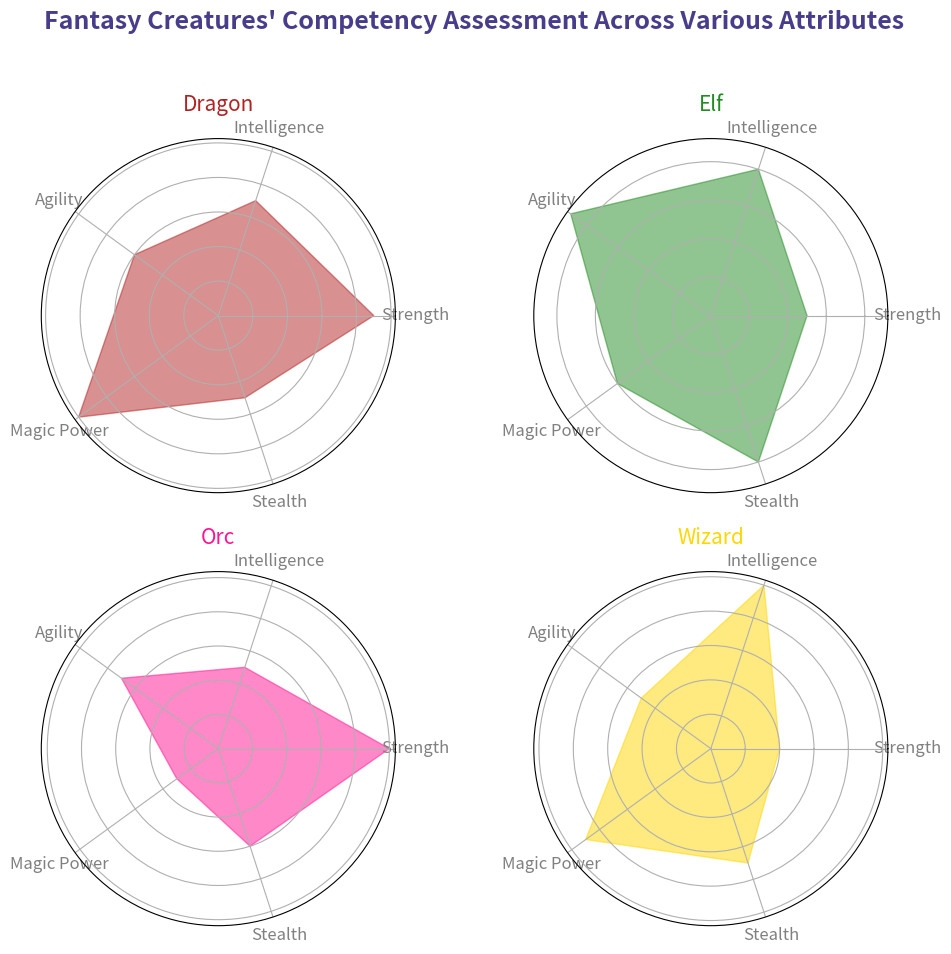

Generate this figure with matplotlib:
import matplotlib.pyplot as plt
import numpy as np

creatures = ['Dragon', 'Elf', 'Orc', 'Wizard']
attributes = ['Strength', 'Intelligence', 'Agility', 'Magic Power', 'Stealth']

data = {
    'Dragon': [9, 7, 6, 10, 5],
    'Elf': [5, 8, 9, 6, 8],
    'Orc': [10, 5, 7, 3, 6],
    'Wizard': [4, 10, 5, 9, 7]
}

num_vars = len(attributes)
angles = np.linspace(0, 2 * np.pi, num_vars, endpoint=False).tolist()
angles += angles[:1]

def radar_chart(ax, values, creature_name, color):
    values += values[:1]
    ax.fill(angles, values, color=color, alpha=0.5)

    ax.set_xticks(angles[:-1])
    ax.set_xticklabels(attributes, color='grey', fontsize=12)
    ax.set_yticklabels([])

    ax.set_title(creature_name, size=15, color=color, pad=20)

# New set of colors
colors = ['#B22222', '#228B22', '#FF1493', '#FFD700']

fig, axs = plt.subplots(nrows=2, ncols=2, figsize=(10, 10), subplot_kw=dict(polar=True))
fig.subplots_adjust(hspace=0.4, wspace=0.4)

for ax, (creature, color) in zip(axs.flat, zip(creatures, colors)):
    radar_chart(ax, data[creature], creature, color)

plt.suptitle("Fantasy Creatures' Competency Assessment Across Various Attributes", 
             fontsize=18, fontweight='bold', color='darkslateblue')

plt.tight_layout(rect=[0, 0.03, 1, 0.95])
plt.show()
